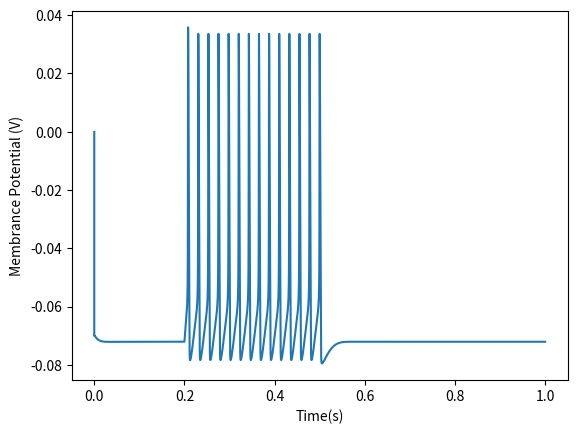

Write Python code to recreate this figure.
# The rate at which the membrane potential changes is equal to the
    #current flowing divided by the cell capacitance 
                    # dv/dt = i/C 

#We care about how the membrane *changes* not what it actually is

#adding ion channels is important as they depolarize and repolarize 
    #I=G(V-E) conductance of chanel * driving force 
    #                    (membrane potential - reveral potential)
    #EPSP must depolarize so ion channel current is opposite to 
    #                       membrance capacitor current

#Adding action potential using the Hodgkin and Huxley model

        # Open(n) - A -> Closed(1-n) 
        # open channels turn into closed at rate A
        # proportion of open channels is n and its inverse, closed, 1-n
        #   dn/dt = -A * n (faster the decay the more n or A)

        # Open(n) <- B - Closed(1-n) 
        # closed channels turn into open at rate B
        #   dn/dt = B * (1-n) (1-n is the proportion of closed channels)

        # Open(n) <- A,B -> Closed(1-n) 
        # bidirectional, channels go from open to closed and vice versa
        #   dn/dt = B * (1-n) - A * n

        # A and B (rate constants) are not constant, they vary with the
            #voltage 

    # Adding the sodium NA channel -- it has 2 gating particles m and h 
        # m is activation particle, opens at depolarization 
        # n is inactivation particle, closes at depolarization 
        # => m opens faster than n closes which gives it the transient 
        #                       nature


import matplotlib.pyplot as plt
import numpy as np
import math

def B_n(v):
    v = v*1000
    return 0.01 * (-v-55)/( math.exp((-v-55)/10.0) -1) * 1000

def A_n(v):
    v = v*1000
    return 0.125*math.exp((-v-65)/80.0) * 1000

def B_m(v):
    v = v*1000
    return 0.1 * (-v-40)/(math.exp((-v-40)/10.0) -1) * 1000

def A_m(v):
    v = v*1000
    return 4 * math.exp((-v-65)/18.0) * 1000

def B_h(v):
    v = v*1000
    return 0.07 * math.exp((-v-65)/20.0) * 1000

def A_h(v):
    v = v*1000
    return 1/(math.exp((-v-35)/10.0) +1)* 1000


dt = 10E-6

C = 100E-12
V_initial = -70E-3 

n = B_n(V_initial)/(B_n(V_initial)+A_n(V_initial))
m = B_m(V_initial)/(B_m(V_initial)+A_m(V_initial))
h = B_h(V_initial)/(B_h(V_initial)+A_h(V_initial))

G_max_k = 1E-6
G_max_na = 7E-6
Gleak = 5E-9

Ek = -80E-3
Ena = 40E-3
Eleak = -70E-3

current_magnitude = 200E-12

i_injected = np.concatenate( (np.zeros([round(0.2/dt), 1]),
                              current_magnitude*np.ones([round(0.3/dt), 1]),
                              np.zeros([round(0.5/dt), 1])))

Volt = np.zeros(np.size(i_injected))

for t in range(np.size(Volt)):
    if t == 1:
        Volt[t]=V_initial
    else:
        dn = (B_n(Volt[t-1]) * (1-n) - A_n(Volt[t-1]) * n) * dt
        n = n + dn 

        dm = (B_m(Volt[t-1]) * (1-m) - A_m(Volt[t-1]) * m) * dt
        m = m + dm 

        dh = (B_h(Volt[t-1]) * (1-h) - A_h(Volt[t-1]) * h) * dt
        h = h + dh 

        Gk = G_max_k * n * n * n * n
        i_k = Gk*(Volt[t-1] - Ek)

        Gna = G_max_na * m * m * m * h
        i_na = Gna*(Volt[t-1] - Ena)

        i_leak = Gleak * (Volt[t-1] - Eleak)
        i_capacitance = i_injected[t] - i_k - i_na - i_leak
        
        dv=i_capacitance/C*dt
        Volt[t] = Volt[t-1] + dv

t_vector = np.linspace(0, dt*np.size(Volt), np.size(Volt))
plt.plot(t_vector, Volt)
plt.xlabel('Time(s)')
plt.ylabel('Membrance Potential (V)')
plt.show()
